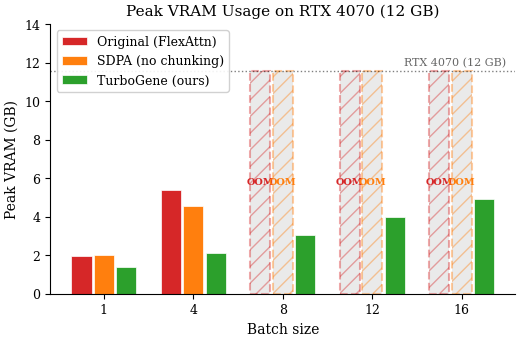
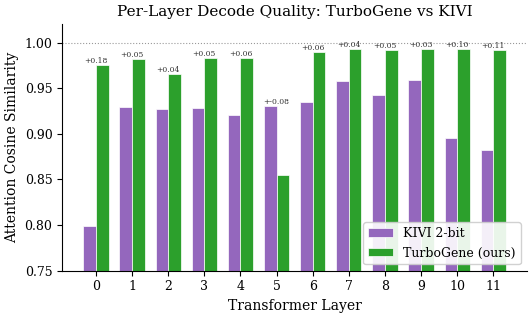
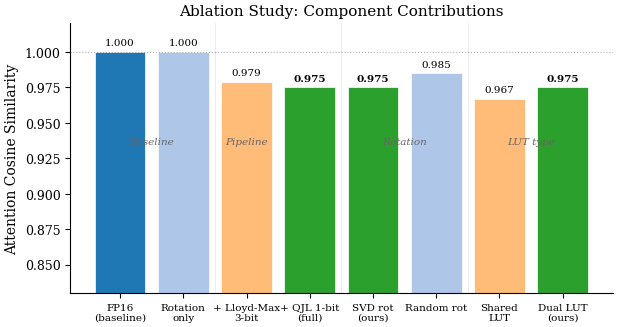

Write Python code to recreate these figures, in order.
"""Generate paper figures for TurboGene."""

import sys
from pathlib import Path

import matplotlib
matplotlib.use("Agg")
import matplotlib.pyplot as plt
import matplotlib.patches as mpatches
import numpy as np

out_dir = Path("paper/figures")
out_dir.mkdir(parents=True, exist_ok=True)

# Style
plt.rcParams.update({
    "font.family": "serif",
    "font.size": 10,
    "axes.titlesize": 11,
    "axes.labelsize": 10,
    "xtick.labelsize": 9,
    "ytick.labelsize": 9,
    "legend.fontsize": 9,
    "figure.dpi": 300,
    "savefig.dpi": 300,
    "savefig.bbox": "tight",
    "savefig.pad_inches": 0.05,
})

C_ORIG = "#d62728"     # red
C_SDPA = "#ff7f0e"     # orange
C_TURBO = "#2ca02c"    # green
C_KIVI = "#9467bd"     # purple
C_OOM = "#cccccc"      # gray
C_FP16 = "#1f77b4"     # blue

GPU_TOTAL = 11864  # MB


# ═══════════════════════════════════════════════════════════
# Figure 1: VRAM bar chart
# ═══════════════════════════════════════════════════════════
def fig1_vram():
    batches = [1, 4, 8, 12, 16]

    orig_vals =  [2005, 5534, None, None, None]
    sdpa_vals =  [2067, 4647, None, None, None]
    turbo_vals = [1446, 2160, 3113, 4067, 5019]

    fig, ax = plt.subplots(figsize=(6, 3.5))

    x = np.arange(len(batches))
    w = 0.25

    # Plot bars, using gray+hatch for OOM
    for i, (vals, color, label) in enumerate([
        (orig_vals, C_ORIG, "Original (FlexAttn)"),
        (sdpa_vals, C_SDPA, "SDPA (no chunking)"),
        (turbo_vals, C_TURBO, "TurboGene (ours)"),
    ]):
        for j, v in enumerate(vals):
            pos = x[j] + (i - 1) * w
            if v is not None:
                bar = ax.bar(pos, v / 1024, w * 0.9, color=color,
                             label=label if j == 0 else None, edgecolor="white", linewidth=0.5)
            else:
                bar = ax.bar(pos, GPU_TOTAL / 1024, w * 0.9, color=C_OOM,
                             edgecolor=color, linewidth=1.5, linestyle="--",
                             label=None, hatch="//", alpha=0.4)
                ax.text(pos, GPU_TOTAL / 1024 / 2, "OOM", ha="center", va="center",
                        fontsize=7, fontweight="bold", color=color)

    # GPU limit line
    ax.axhline(y=GPU_TOTAL / 1024, color="black", linestyle=":", linewidth=1, alpha=0.5)
    ax.text(len(batches) - 0.5, GPU_TOTAL / 1024 + 0.15, "RTX 4070 (12 GB)",
            ha="right", va="bottom", fontsize=8, alpha=0.6)

    ax.set_xlabel("Batch size")
    ax.set_ylabel("Peak VRAM (GB)")
    ax.set_xticks(x)
    ax.set_xticklabels(batches)
    ax.set_ylim(0, 14)
    ax.legend(loc="upper left", framealpha=0.9)
    ax.set_title("Peak VRAM Usage on RTX 4070 (12 GB)")
    ax.spines["top"].set_visible(False)
    ax.spines["right"].set_visible(False)

    fig.savefig(out_dir / "fig1_vram.png")
    fig.savefig(out_dir / "fig1_vram.pdf")
    plt.close(fig)
    print("  fig1_vram saved")


# ═══════════════════════════════════════════════════════════
# Figure 2: Per-layer KIVI vs TurboGene
# ═══════════════════════════════════════════════════════════
def fig2_kivi_comparison():
    layers = list(range(12))

    kivi_vals = [0.7990, 0.9293, 0.9273, 0.9286, 0.9202, 0.9310,
                 0.9349, 0.9576, 0.9431, 0.9589, 0.8957, 0.8821]
    tg_vals =   [0.9757, 0.9816, 0.9658, 0.9828, 0.9830, 0.8544,
                 0.9899, 0.9932, 0.9919, 0.9933, 0.9925, 0.9924]

    fig, ax = plt.subplots(figsize=(6, 3.2))

    x = np.arange(len(layers))
    w = 0.35

    ax.bar(x - w/2, kivi_vals, w, color=C_KIVI, label="KIVI 2-bit", edgecolor="white", linewidth=0.5)
    ax.bar(x + w/2, tg_vals, w, color=C_TURBO, label="TurboGene (ours)", edgecolor="white", linewidth=0.5)

    # FP16 reference line
    ax.axhline(y=1.0, color="black", linestyle=":", linewidth=0.8, alpha=0.4)

    # Highlight improvement
    for i in range(len(layers)):
        delta = tg_vals[i] - kivi_vals[i]
        ax.annotate(f"+{delta:.2f}", xy=(x[i], max(tg_vals[i], kivi_vals[i])),
                    fontsize=5.5, ha="center", va="bottom", color="#333333")

    ax.set_xlabel("Transformer Layer")
    ax.set_ylabel("Attention Cosine Similarity")
    ax.set_xticks(x)
    ax.set_xticklabels(layers)
    ax.set_ylim(0.75, 1.02)
    ax.legend(loc="lower right", framealpha=0.9)
    ax.set_title("Per-Layer Decode Quality: TurboGene vs KIVI")
    ax.spines["top"].set_visible(False)
    ax.spines["right"].set_visible(False)

    fig.savefig(out_dir / "fig2_kivi_comparison.png")
    fig.savefig(out_dir / "fig2_kivi_comparison.pdf")
    plt.close(fig)
    print("  fig2_kivi_comparison saved")


# ═══════════════════════════════════════════════════════════
# Figure 3: Ablation bar chart
# ═══════════════════════════════════════════════════════════
def fig3_ablation():
    configs = [
        "FP16\n(baseline)",
        "Rotation\nonly",
        "+ Lloyd-Max\n3-bit",
        "+ QJL 1-bit\n(full)",
        "SVD rot\n(ours)",
        "Random rot",
        "Shared\nLUT",
        "Dual LUT\n(ours)",
    ]
    values = [1.000, 1.000, 0.979, 0.975, 0.975, 0.985, 0.967, 0.975]

    # Group colors
    colors = [
        C_FP16,      # FP16
        "#aec7e8",   # Rot only
        "#ffbb78",   # +LM
        C_TURBO,     # +QJL (full)
        C_TURBO,     # SVD (ours)
        "#aec7e8",   # Random
        "#ffbb78",   # Shared
        C_TURBO,     # Dual (ours)
    ]

    fig, ax = plt.subplots(figsize=(7, 3.5))

    x = np.arange(len(configs))
    bars = ax.bar(x, values, color=colors, edgecolor="white", linewidth=0.5)

    # Value labels
    for i, (xi, v) in enumerate(zip(x, values)):
        ax.text(xi, v + 0.003, f"{v:.3f}", ha="center", va="bottom", fontsize=7.5,
                fontweight="bold" if colors[i] == C_TURBO else "normal")

    # Group separators
    for sep in [1.5, 3.5, 5.5]:
        ax.axvline(x=sep, color="#cccccc", linestyle="-", linewidth=0.5, alpha=0.5)

    # Group labels
    groups = [(0.5, "Baseline"), (2, "Pipeline"), (4.5, "Rotation"), (6.5, "LUT type")]
    for gx, label in groups:
        ax.text(gx, 0.94, label, ha="center", va="top", fontsize=7.5,
                fontstyle="italic", color="#666666")

    ax.set_ylabel("Attention Cosine Similarity")
    ax.set_xticks(x)
    ax.set_xticklabels(configs, fontsize=7.5)
    ax.set_ylim(0.83, 1.02)
    ax.axhline(y=1.0, color="black", linestyle=":", linewidth=0.8, alpha=0.3)
    ax.set_title("Ablation Study: Component Contributions")
    ax.spines["top"].set_visible(False)
    ax.spines["right"].set_visible(False)

    fig.savefig(out_dir / "fig3_ablation.png")
    fig.savefig(out_dir / "fig3_ablation.pdf")
    plt.close(fig)
    print("  fig3_ablation saved")


# ═══════════════════════════════════════════════════════════
# Run all
# ═══════════════════════════════════════════════════════════
if __name__ == "__main__":
    print("Generating paper figures...")
    fig1_vram()
    fig2_kivi_comparison()
    fig3_ablation()
    print(f"All figures saved to {out_dir}/")
